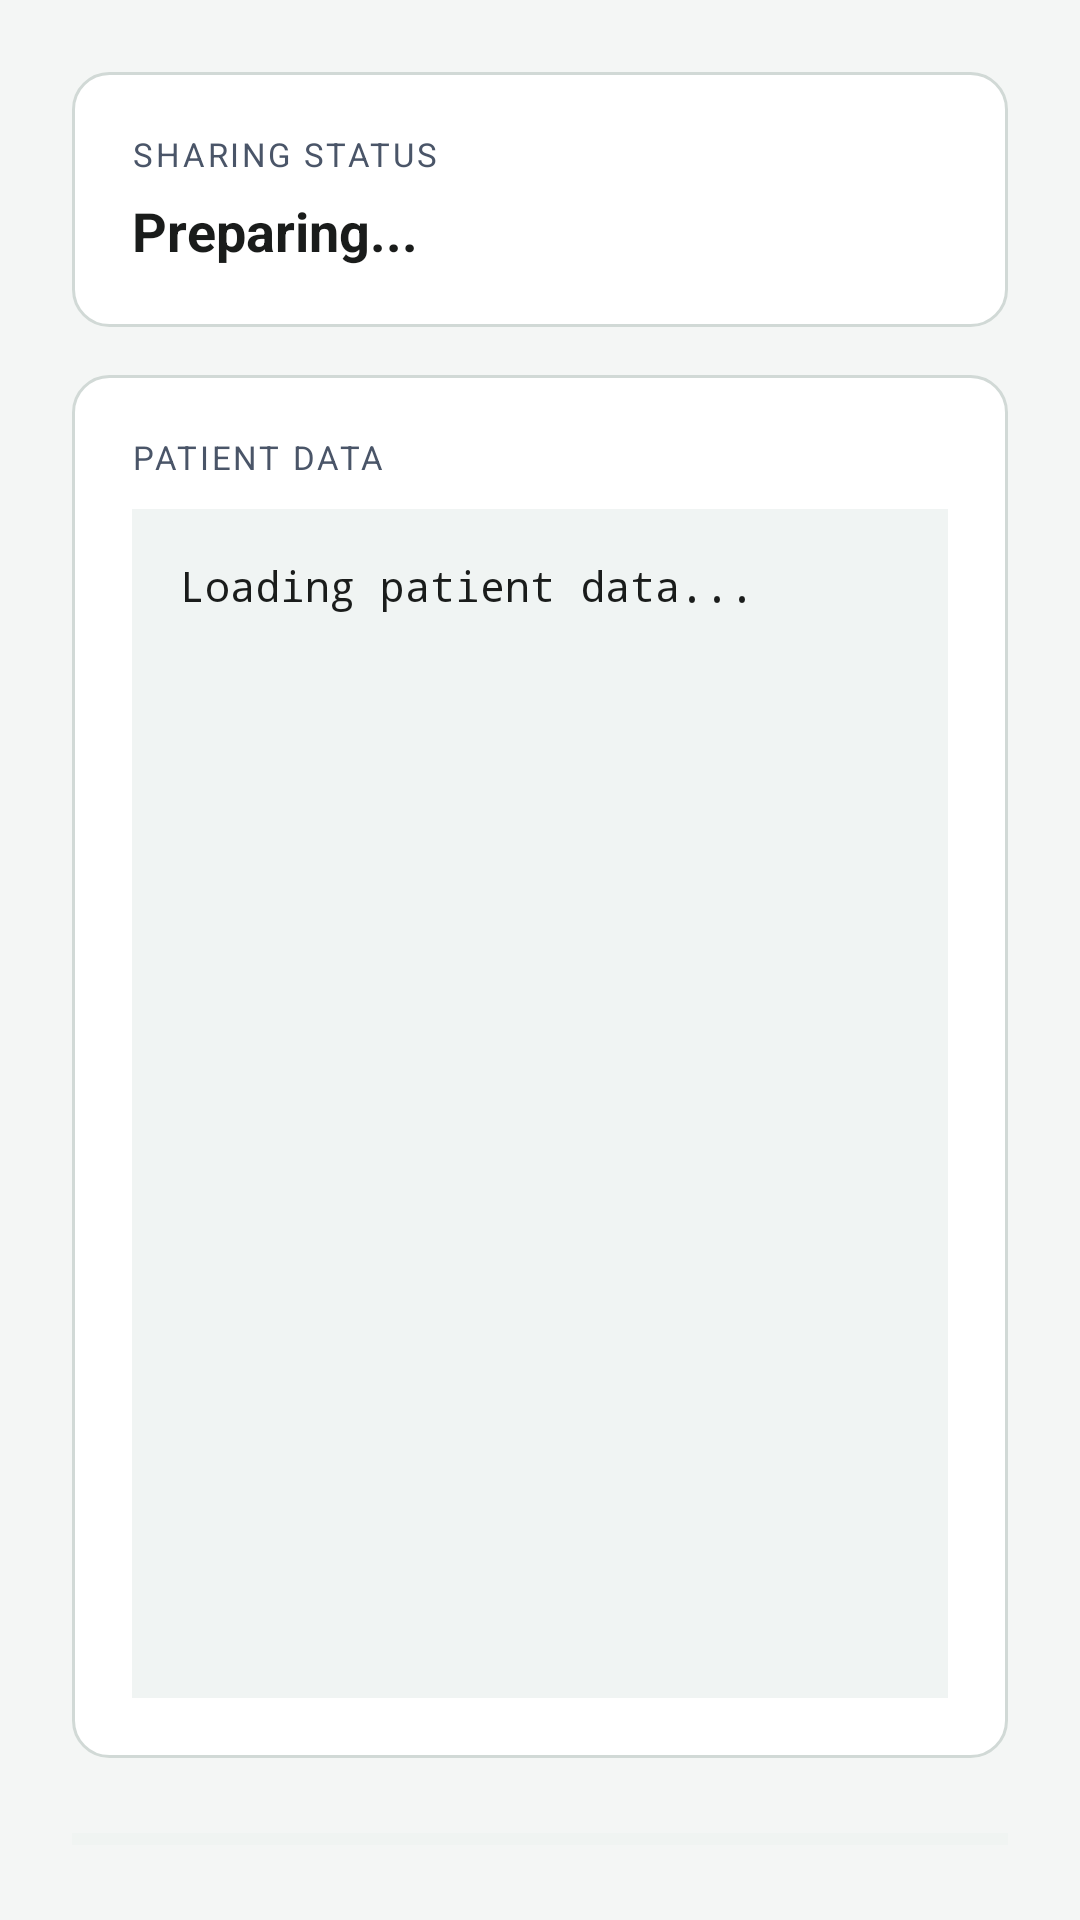

Write the Android layout XML for this screen, with the resource values it uses.
<!-- AndroidManifest.xml: application theme Theme.Aggregator -->
<!-- res/layout/activity_patient_share.xml -->
<?xml version="1.0" encoding="utf-8"?>

<LinearLayout xmlns:android="http://schemas.android.com/apk/res/android"
    android:layout_width="match_parent"
    android:layout_height="match_parent"
    android:orientation="vertical"
    android:background="@color/med_surface"
    android:padding="24dp">

    
    <LinearLayout
        android:layout_width="match_parent"
        android:layout_height="wrap_content"
        android:orientation="vertical"
        android:background="@drawable/medical_card_bg"
        android:padding="20dp"
        android:layout_marginBottom="16dp">

        <TextView
            android:layout_width="wrap_content"
            android:layout_height="wrap_content"
            android:text="Sharing Status"
            android:textSize="11sp"
            android:textAllCaps="true"
            android:letterSpacing="0.08"
            android:textColor="@color/med_text_secondary"
            android:layout_marginBottom="6dp"/>

        <TextView
            android:id="@+id/syncStatusText"
            android:layout_width="match_parent"
            android:layout_height="wrap_content"
            android:text="Preparing..."
            android:textSize="18sp"
            android:textStyle="bold"
            android:textColor="@color/med_text_primary"/>
    </LinearLayout>

    
    <LinearLayout
        android:layout_width="match_parent"
        android:layout_height="0dp"
        android:layout_weight="1"
        android:orientation="vertical"
        android:background="@drawable/medical_card_bg"
        android:padding="20dp"
        android:layout_marginBottom="16dp">

        <TextView
            android:layout_width="wrap_content"
            android:layout_height="wrap_content"
            android:text="Patient Data"
            android:textSize="11sp"
            android:textAllCaps="true"
            android:letterSpacing="0.08"
            android:textColor="@color/med_text_secondary"
            android:layout_marginBottom="10dp"/>

        <TextView
            android:id="@+id/syncFileNameText"
            android:layout_width="match_parent"
            android:layout_height="match_parent"
            android:text="Loading patient data..."
            android:textSize="14sp"
            android:textColor="@color/med_text_primary"
            android:background="@color/med_surface_section"
            android:padding="16dp"
            android:fontFamily="monospace"
            android:lineSpacingMultiplier="1.4"/>

    </LinearLayout>

    
    <ProgressBar
        android:id="@+id/syncProgressBar"
        style="?android:attr/progressBarStyleHorizontal"
        android:layout_width="match_parent"
        android:layout_height="6dp"
        android:progressTint="@color/med_green_primary"
        android:progressBackgroundTint="@color/med_divider"
        android:layout_marginTop="8dp"/>

</LinearLayout>
<!-- resources referenced by this layout -->
<resources>
  <color name="med_divider">#E4EAE8</color>
  <color name="med_green_primary">#2D8C7B</color>
  <color name="med_surface">#F4F6F5</color>
  <color name="med_surface_section">#F0F4F3</color>
  <color name="med_text_primary">#1A1C1B</color>
  <color name="med_text_secondary">#4A5568</color>
  <!-- drawable medical_card_bg (drawable) -->
  <?xml version="1.0" encoding="utf-8"?>
  
  <shape xmlns:android="http://schemas.android.com/apk/res/android">
      <solid android:color="@color/white"/>
      <corners android:radius="12dp"/>
      <stroke android:width="1dp" android:color="@color/med_border"/>
  </shape>
  <style name="Theme.Aggregator" parent="Theme.AppCompat.DayNight.NoActionBar">
          <item name="colorPrimary">@color/med_green_primary</item>
          <item name="colorPrimaryDark">@color/med_green_dark</item>
          <item name="colorAccent">@color/med_green_primary</item>
          <item name="android:windowBackground">@color/med_surface</item>
          <item name="android:textColorHint">@color/med_text_hint</item>
      </style>
  <color name="white">#FFFFFFFF</color>
  <color name="med_border">#D1D9D6</color>
  <color name="med_green_dark">#1F6355</color>
  <color name="med_text_hint">#9AA5B4</color>
</resources>
